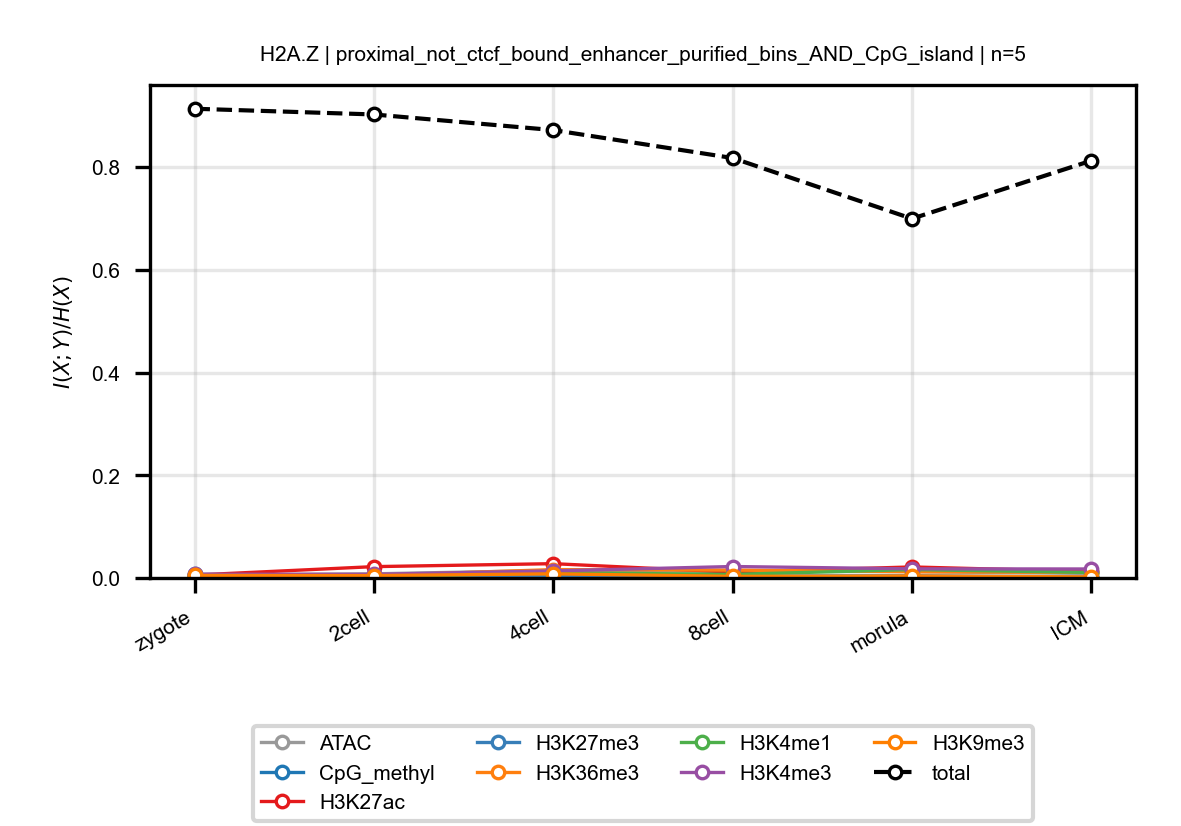

Data behind this chart, as committed beside it:
anchor, target, n_bins, stage, block, normalized_mi
H2A.Z, ATAC, 5, zygote, proximal_not_ctcf_bound_enhancer_purifie…, 0.00552
H2A.Z, ATAC, 5, 2cell, proximal_not_ctcf_bound_enhancer_purifie…, 0.008048
H2A.Z, ATAC, 5, 4cell, proximal_not_ctcf_bound_enhancer_purifie…, 0.01467
H2A.Z, ATAC, 5, 8cell, proximal_not_ctcf_bound_enhancer_purifie…, 0.01275
H2A.Z, ATAC, 5, morula, proximal_not_ctcf_bound_enhancer_purifie…, 0.01235
H2A.Z, ATAC, 5, ICM, proximal_not_ctcf_bound_enhancer_purifie…, 0.008756
H2A.Z, CpG_methyl, 5, zygote, proximal_not_ctcf_bound_enhancer_purifie…, 0.004056
H2A.Z, CpG_methyl, 5, 2cell, proximal_not_ctcf_bound_enhancer_purifie…, 0.002657
H2A.Z, CpG_methyl, 5, 4cell, proximal_not_ctcf_bound_enhancer_purifie…, 0.002032
H2A.Z, CpG_methyl, 5, 8cell, proximal_not_ctcf_bound_enhancer_purifie…, 0.002916
H2A.Z, CpG_methyl, 5, morula, proximal_not_ctcf_bound_enhancer_purifie…, 0.00159
H2A.Z, CpG_methyl, 5, ICM, proximal_not_ctcf_bound_enhancer_purifie…, 0.001134
H2A.Z, H3K27ac, 5, zygote, proximal_not_ctcf_bound_enhancer_purifie…, 0.005673
H2A.Z, H3K27ac, 5, 2cell, proximal_not_ctcf_bound_enhancer_purifie…, 0.02208
H2A.Z, H3K27ac, 5, 4cell, proximal_not_ctcf_bound_enhancer_purifie…, 0.02785
H2A.Z, H3K27ac, 5, 8cell, proximal_not_ctcf_bound_enhancer_purifie…, 0.01138
H2A.Z, H3K27ac, 5, morula, proximal_not_ctcf_bound_enhancer_purifie…, 0.02145
H2A.Z, H3K27ac, 5, ICM, proximal_not_ctcf_bound_enhancer_purifie…, 0.01242
H2A.Z, H3K27me3, 5, zygote, proximal_not_ctcf_bound_enhancer_purifie…, 0.007253
H2A.Z, H3K27me3, 5, 2cell, proximal_not_ctcf_bound_enhancer_purifie…, 0.002164
H2A.Z, H3K27me3, 5, 4cell, proximal_not_ctcf_bound_enhancer_purifie…, 0.0018
H2A.Z, H3K27me3, 5, 8cell, proximal_not_ctcf_bound_enhancer_purifie…, 0.003684
H2A.Z, H3K27me3, 5, morula, proximal_not_ctcf_bound_enhancer_purifie…, 0.004244
H2A.Z, H3K27me3, 5, ICM, proximal_not_ctcf_bound_enhancer_purifie…, 0.001815
H2A.Z, H3K36me3, 5, zygote, proximal_not_ctcf_bound_enhancer_purifie…, 0.003583
H2A.Z, H3K36me3, 5, 2cell, proximal_not_ctcf_bound_enhancer_purifie…, 0.004651
H2A.Z, H3K36me3, 5, 4cell, proximal_not_ctcf_bound_enhancer_purifie…, 0.0163
H2A.Z, H3K36me3, 5, 8cell, proximal_not_ctcf_bound_enhancer_purifie…, 0.01532
H2A.Z, H3K36me3, 5, morula, proximal_not_ctcf_bound_enhancer_purifie…, 0.01216
H2A.Z, H3K36me3, 5, ICM, proximal_not_ctcf_bound_enhancer_purifie…, 0.01092
H2A.Z, H3K4me1, 5, zygote, proximal_not_ctcf_bound_enhancer_purifie…, 0.003752
H2A.Z, H3K4me1, 5, 2cell, proximal_not_ctcf_bound_enhancer_purifie…, 0.002322
H2A.Z, H3K4me1, 5, 4cell, proximal_not_ctcf_bound_enhancer_purifie…, 0.01024
H2A.Z, H3K4me1, 5, 8cell, proximal_not_ctcf_bound_enhancer_purifie…, 0.006946
H2A.Z, H3K4me1, 5, morula, proximal_not_ctcf_bound_enhancer_purifie…, 0.01632
H2A.Z, H3K4me1, 5, ICM, proximal_not_ctcf_bound_enhancer_purifie…, 0.01072
H2A.Z, H3K4me3, 5, zygote, proximal_not_ctcf_bound_enhancer_purifie…, 0.007304
H2A.Z, H3K4me3, 5, 2cell, proximal_not_ctcf_bound_enhancer_purifie…, 0.007107
H2A.Z, H3K4me3, 5, 4cell, proximal_not_ctcf_bound_enhancer_purifie…, 0.01378
H2A.Z, H3K4me3, 5, 8cell, proximal_not_ctcf_bound_enhancer_purifie…, 0.02231
H2A.Z, H3K4me3, 5, morula, proximal_not_ctcf_bound_enhancer_purifie…, 0.01777
H2A.Z, H3K4me3, 5, ICM, proximal_not_ctcf_bound_enhancer_purifie…, 0.01749
H2A.Z, H3K9me3, 5, zygote, proximal_not_ctcf_bound_enhancer_purifie…, 0.005012
H2A.Z, H3K9me3, 5, 2cell, proximal_not_ctcf_bound_enhancer_purifie…, 0.004595
H2A.Z, H3K9me3, 5, 4cell, proximal_not_ctcf_bound_enhancer_purifie…, 0.008055
H2A.Z, H3K9me3, 5, 8cell, proximal_not_ctcf_bound_enhancer_purifie…, 0.003124
H2A.Z, H3K9me3, 5, morula, proximal_not_ctcf_bound_enhancer_purifie…, 0.003862
H2A.Z, H3K9me3, 5, ICM, proximal_not_ctcf_bound_enhancer_purifie…, 0.002117
H2A.Z, total, 5, zygote, proximal_not_ctcf_bound_enhancer_purifie…, 0.9136
H2A.Z, total, 5, 2cell, proximal_not_ctcf_bound_enhancer_purifie…, 0.9024
H2A.Z, total, 5, 4cell, proximal_not_ctcf_bound_enhancer_purifie…, 0.872
H2A.Z, total, 5, 8cell, proximal_not_ctcf_bound_enhancer_purifie…, 0.8176
H2A.Z, total, 5, morula, proximal_not_ctcf_bound_enhancer_purifie…, 0.6995
H2A.Z, total, 5, ICM, proximal_not_ctcf_bound_enhancer_purifie…, 0.8124
